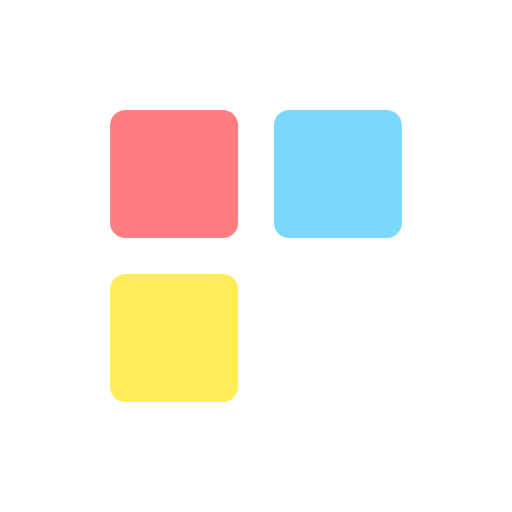
t = 0.00 s
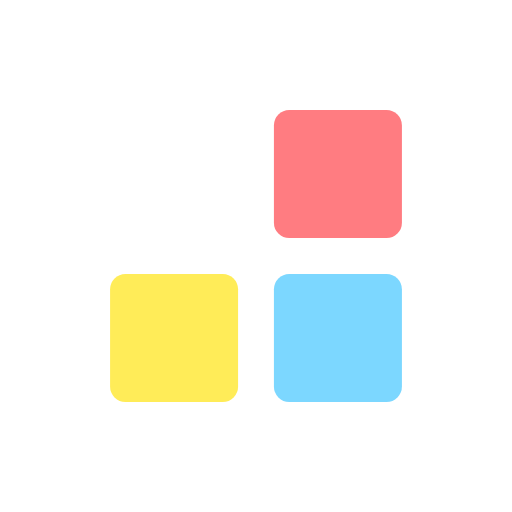
t = 0.25 s
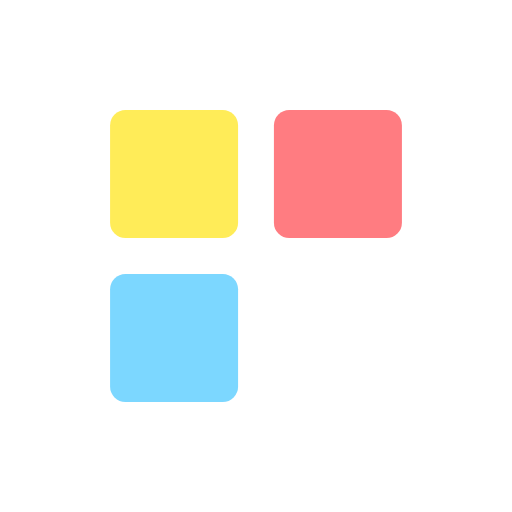
t = 0.50 s
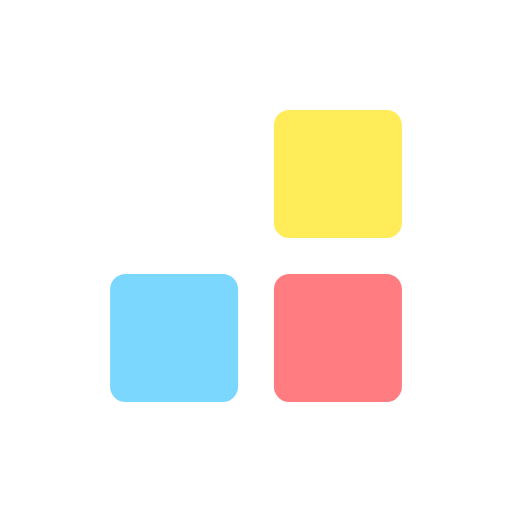
t = 0.75 s
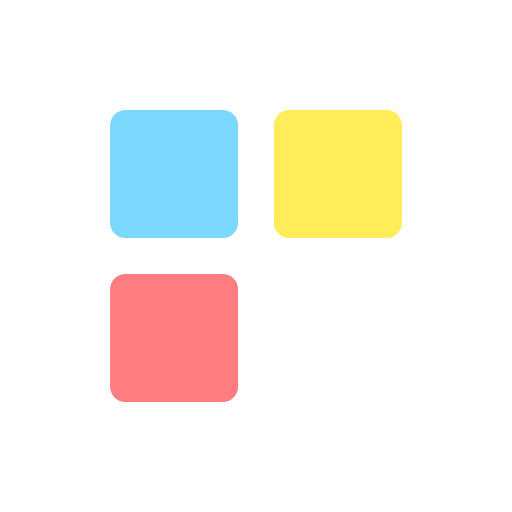
t = 1.00 s
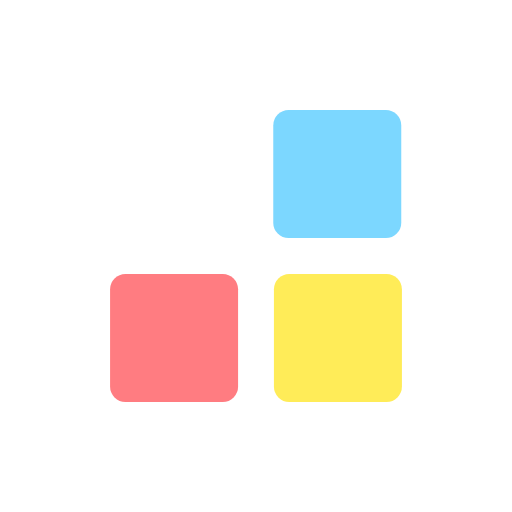
t = 1.25 s

The animated SVG that drew these frames (rendered in a browser with its animation timeline set to each time). Animation: 6 SMIL elements (animate=6); one cycle of 1.50 s, repeats indefinitely.

<svg width="81px"  height="81px"  xmlns="http://www.w3.org/2000/svg" viewBox="0 0 100 100" preserveAspectRatio="xMidYMid" class="lds-bricks">
  <rect ng-attr-fill="{{config.c1}}" ng-attr-x="{{config.x}}" ng-attr-y="{{config.x}}" ng-attr-width="{{config.w}}" ng-attr-height="{{config.w}}" ng-attr-rx="{{config.radius}}" ng-attr-ry="{{config.radius}}" fill="#ff7c81" x="21.5" y="21.5" width="25" height="25" rx="3" ry="3">
    <animate attributeName="x" calcMode="linear" values="21.5;53.5;53.5;53.5;53.5;21.5;21.5;21.5;21.5" keyTimes="0;0.083;0.25;0.333;0.5;0.583;0.75;0.833;1" dur="1.5" begin="-1.375s" repeatCount="indefinite"></animate>
    <animate attributeName="y" calcMode="linear" values="21.5;53.5;53.5;53.5;53.5;21.5;21.5;21.5;21.5" keyTimes="0;0.083;0.25;0.333;0.5;0.583;0.75;0.833;1" dur="1.5" begin="-1s" repeatCount="indefinite"></animate>
  </rect>
  <rect ng-attr-fill="{{config.c2}}" ng-attr-x="{{config.x}}" ng-attr-y="{{config.x}}" ng-attr-width="{{config.w}}" ng-attr-height="{{config.w}}" ng-attr-rx="{{config.radius}}" ng-attr-ry="{{config.radius}}" fill="#ffec58" x="21.5" y="53.5" width="25" height="25" rx="3" ry="3">
    <animate attributeName="x" calcMode="linear" values="21.5;53.5;53.5;53.5;53.5;21.5;21.5;21.5;21.5" keyTimes="0;0.083;0.25;0.333;0.5;0.583;0.75;0.833;1" dur="1.5" begin="-0.875s" repeatCount="indefinite"></animate>
    <animate attributeName="y" calcMode="linear" values="21.5;53.5;53.5;53.5;53.5;21.5;21.5;21.5;21.5" keyTimes="0;0.083;0.25;0.333;0.5;0.583;0.75;0.833;1" dur="1.5" begin="-0.5s" repeatCount="indefinite"></animate>
  </rect>
  <rect ng-attr-fill="{{config.c3}}" ng-attr-x="{{config.x}}" ng-attr-y="{{config.x}}" ng-attr-width="{{config.w}}" ng-attr-height="{{config.w}}" ng-attr-rx="{{config.radius}}" ng-attr-ry="{{config.radius}}" fill="#7cd7ff" x="53.5" y="42.919" width="25" height="25" rx="3" ry="3">
    <animate attributeName="x" calcMode="linear" values="21.5;53.5;53.5;53.5;53.5;21.5;21.5;21.5;21.5" keyTimes="0;0.083;0.25;0.333;0.5;0.583;0.75;0.833;1" dur="1.5" begin="-0.375s" repeatCount="indefinite"></animate>
    <animate attributeName="y" calcMode="linear" values="21.5;53.5;53.5;53.5;53.5;21.5;21.5;21.5;21.5" keyTimes="0;0.083;0.25;0.333;0.5;0.583;0.75;0.833;1" dur="1.5" begin="0s" repeatCount="indefinite"></animate>
  </rect>
</svg>